Photos from the image-classification dataset "bm-vs-av-v2-augmented" in the GitHub repository pedroescalfonimoraes/final-project-plagues-recognition-master. Its 2 classes are: acaro vermelho, bicho mineiro.

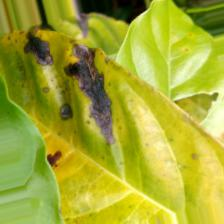
Label: bicho mineiro

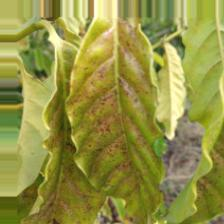
Label: acaro vermelho

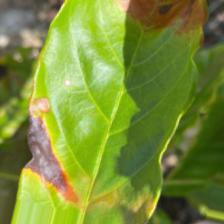
Label: bicho mineiro

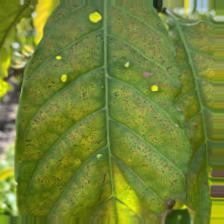
Label: acaro vermelho

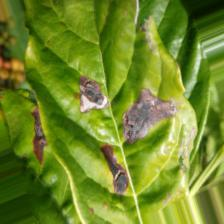
Label: bicho mineiro

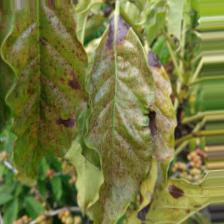
Label: acaro vermelho
